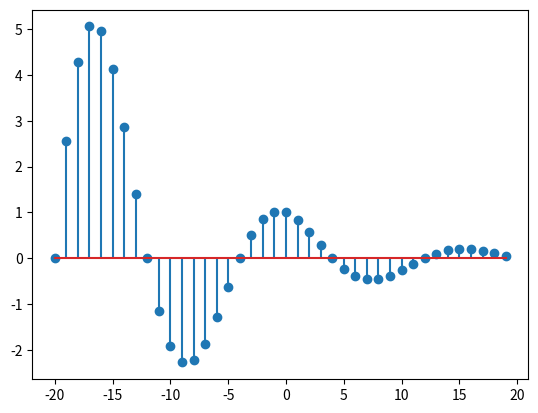

This chart was generated by the following Python code:
import numpy as np 
import matplotlib.pyplot as plot

n = np.arange(-20,20,1);  # Range of n 
x_n = np.cos((n*np.pi)/8)*np.exp(-0.1*n)
plot.stem(n,x_n)
plot.show()			